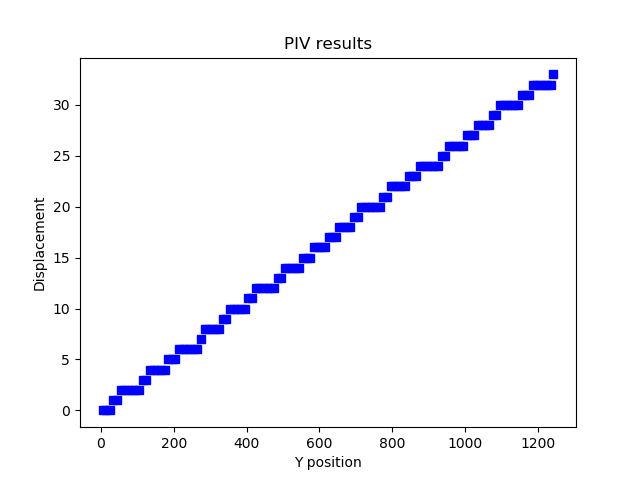

Source data for this figure (header and first rows):
5.000000000000000000e+00, 0.000000000000000000e+00
1.500000000000000000e+01, 0.000000000000000000e+00
2.500000000000000000e+01, 0.000000000000000000e+00
3.500000000000000000e+01, 1.000000000000000000e+00
4.500000000000000000e+01, 1.000000000000000000e+00
5.500000000000000000e+01, 2.000000000000000000e+00
6.500000000000000000e+01, 2.000000000000000000e+00
7.500000000000000000e+01, 2.000000000000000000e+00
8.500000000000000000e+01, 2.000000000000000000e+00
9.500000000000000000e+01, 2.000000000000000000e+00
1.050000000000000000e+02, 2.000000000000000000e+00
1.150000000000000000e+02, 3.000000000000000000e+00
1.250000000000000000e+02, 3.000000000000000000e+00
1.350000000000000000e+02, 4.000000000000000000e+00
1.450000000000000000e+02, 4.000000000000000000e+00
1.550000000000000000e+02, 4.000000000000000000e+00
1.650000000000000000e+02, 4.000000000000000000e+00
1.750000000000000000e+02, 4.000000000000000000e+00
1.850000000000000000e+02, 5.000000000000000000e+00
1.950000000000000000e+02, 5.000000000000000000e+00
2.050000000000000000e+02, 5.000000000000000000e+00
2.150000000000000000e+02, 6.000000000000000000e+00
2.250000000000000000e+02, 6.000000000000000000e+00
2.350000000000000000e+02, 6.000000000000000000e+00
2.450000000000000000e+02, 6.000000000000000000e+00
2.550000000000000000e+02, 6.000000000000000000e+00
2.650000000000000000e+02, 6.000000000000000000e+00
2.750000000000000000e+02, 7.000000000000000000e+00
2.850000000000000000e+02, 8.000000000000000000e+00
2.950000000000000000e+02, 8.000000000000000000e+00
3.050000000000000000e+02, 8.000000000000000000e+00
3.150000000000000000e+02, 8.000000000000000000e+00
3.250000000000000000e+02, 8.000000000000000000e+00
3.350000000000000000e+02, 9.000000000000000000e+00
3.450000000000000000e+02, 9.000000000000000000e+00
3.550000000000000000e+02, 1.000000000000000000e+01
3.650000000000000000e+02, 1.000000000000000000e+01
3.750000000000000000e+02, 1.000000000000000000e+01
3.850000000000000000e+02, 1.000000000000000000e+01
3.950000000000000000e+02, 1.000000000000000000e+01
4.050000000000000000e+02, 1.100000000000000000e+01
4.150000000000000000e+02, 1.100000000000000000e+01
4.250000000000000000e+02, 1.200000000000000000e+01
4.350000000000000000e+02, 1.200000000000000000e+01
4.450000000000000000e+02, 1.200000000000000000e+01
4.550000000000000000e+02, 1.200000000000000000e+01
4.650000000000000000e+02, 1.200000000000000000e+01
4.750000000000000000e+02, 1.200000000000000000e+01
4.850000000000000000e+02, 1.300000000000000000e+01
4.950000000000000000e+02, 1.300000000000000000e+01
5.050000000000000000e+02, 1.400000000000000000e+01
5.150000000000000000e+02, 1.400000000000000000e+01
5.250000000000000000e+02, 1.400000000000000000e+01
5.350000000000000000e+02, 1.400000000000000000e+01
5.450000000000000000e+02, 1.400000000000000000e+01
5.550000000000000000e+02, 1.500000000000000000e+01
5.650000000000000000e+02, 1.500000000000000000e+01
5.750000000000000000e+02, 1.500000000000000000e+01
5.850000000000000000e+02, 1.600000000000000000e+01
5.950000000000000000e+02, 1.600000000000000000e+01
6.050000000000000000e+02, 1.600000000000000000e+01
... 64 more rows
